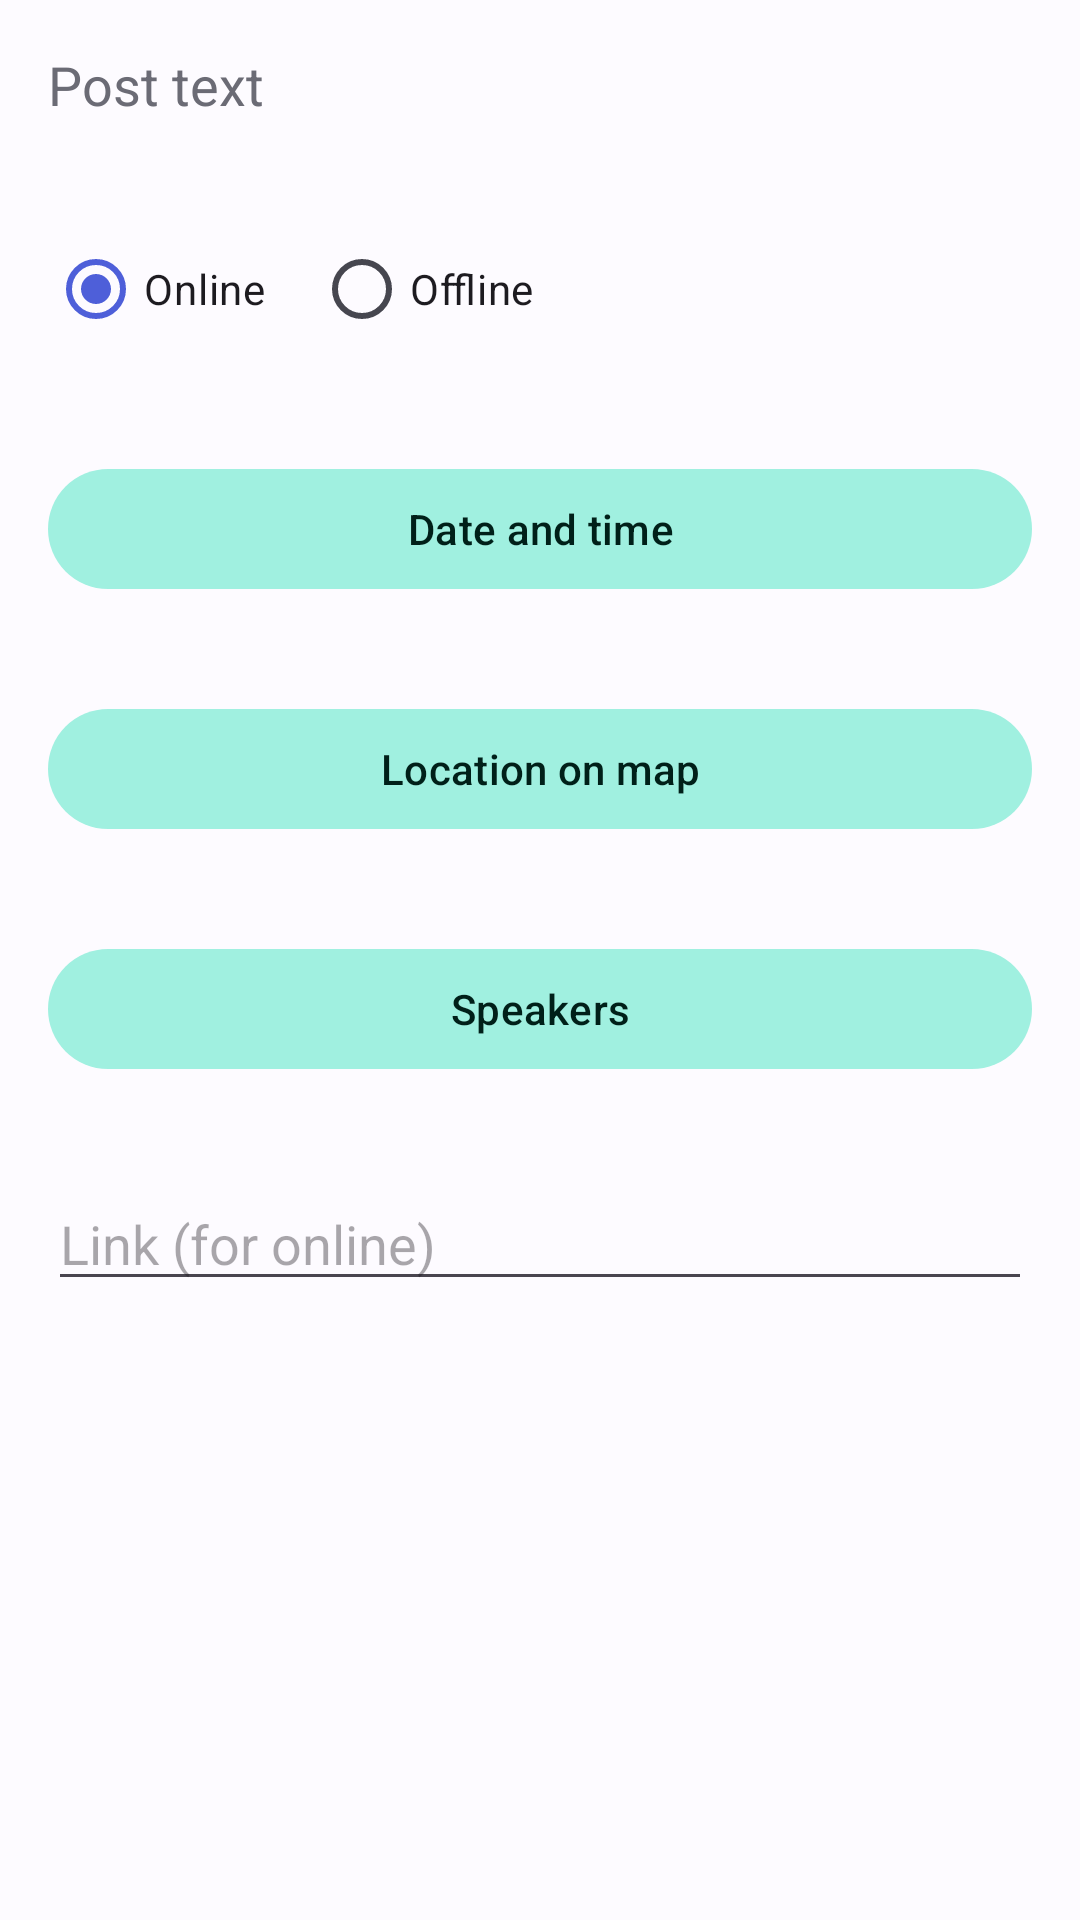

Android layout source for this screen:
<!-- AndroidManifest.xml: application theme Theme.AnStEducation -->
<!-- res/layout/fragment_new_event.xml -->
<?xml version="1.0" encoding="utf-8"?>
<androidx.coordinatorlayout.widget.CoordinatorLayout xmlns:android="http://schemas.android.com/apk/res/android"
    xmlns:app="http://schemas.android.com/apk/res-auto"
    xmlns:tools="http://schemas.android.com/tools"
    android:layout_width="match_parent"
    android:layout_height="match_parent"
    tools:context=".fragment.NewEventFragment">

    <ScrollView
        android:layout_width="match_parent"
        android:layout_height="wrap_content">

        <LinearLayout
            android:id="@+id/new_event_lo"
            android:layout_width="match_parent"
            android:layout_height="wrap_content"
            android:orientation="vertical"
            android:paddingBottom="?actionBarSize">

            <EditText
                android:id="@+id/content"
                android:layout_width="match_parent"
                android:layout_height="wrap_content"
                android:background="@android:color/transparent"
                android:gravity="top"
                android:hint="@string/post_text"
                android:importantForAutofill="no"
                android:inputType="textMultiLine"
                android:padding="@dimen/common_margin"
                android:textColorHint="@color/hint_color"
                tools:text="@tools:sample/lorem[150]" />

            <RadioGroup
                android:id="@+id/type_group"
                android:layout_width="match_parent"
                android:layout_height="wrap_content"
                android:orientation="horizontal"
                android:padding="@dimen/common_margin">

                <RadioButton
                    android:id="@+id/type_online"
                    android:layout_width="wrap_content"
                    android:layout_height="wrap_content"
                    android:checked="true"
                    android:text="@string/event_online" />

                <RadioButton
                    android:id="@+id/type_offline"
                    android:layout_width="wrap_content"
                    android:layout_height="wrap_content"
                    android:layout_marginStart="@dimen/common_margin"
                    android:text="@string/event_offline" />
            </RadioGroup>

            <com.google.android.material.button.MaterialButton
                android:id="@+id/date_button"
                style="@style/Widget.AnStEducation.Button.Tonal"
                android:layout_width="match_parent"
                android:layout_height="wrap_content"
                android:layout_margin="@dimen/common_margin"
                android:text="@string/select_event_datetime" />

            <com.google.android.material.button.MaterialButton
                android:id="@+id/location_button"
                style="@style/Widget.AnStEducation.Button.Tonal"
                android:layout_width="match_parent"
                android:layout_height="wrap_content"
                android:layout_margin="@dimen/common_margin"
                android:text="@string/select_location" />

            <com.google.android.material.button.MaterialButton
                android:id="@+id/speakers_button"
                style="@style/Widget.AnStEducation.Button.Tonal"
                android:layout_width="match_parent"
                android:layout_height="wrap_content"
                android:layout_margin="@dimen/common_margin"
                android:text="@string/select_speakers" />

            <EditText
                android:id="@+id/link_input"
                android:layout_width="match_parent"
                android:layout_height="wrap_content"
                android:layout_margin="@dimen/common_margin"
                android:hint="@string/post_link_hint"
                android:inputType="textUri" />

            <FrameLayout
                android:id="@+id/previewContainer"
                android:layout_width="match_parent"
                android:layout_height="wrap_content">

                <ImageView
                    android:id="@+id/preview"
                    android:layout_width="match_parent"
                    android:layout_height="wrap_content"
                    android:adjustViewBounds="true"
                    tools:srcCompat="@tools:sample/backgrounds/scenic" />

                <com.google.android.material.button.MaterialButton
                    android:id="@+id/removePhoto"
                    style="@style/Widget.AnStEducation.Button.Outlined"
                    android:layout_width="wrap_content"
                    android:layout_height="wrap_content"
                    android:layout_gravity="center_horizontal|bottom"
                    android:text="@string/menu_remove"
                    android:visibility="gone"
                    tools:visibility="visible" />
            </FrameLayout>
        </LinearLayout>
    </ScrollView>

    <LinearLayout
        android:id="@+id/bottomAppBar"
        android:layout_width="match_parent"
        android:layout_height="?actionBarSize"
        android:layout_gravity="bottom"
        android:background="?colorSurface"
        android:gravity="center_vertical"
        android:orientation="horizontal">

        <com.google.android.material.button.MaterialButton
            android:id="@+id/add_photo"
            style="@style/Widget.Material3.Button.IconButton"
            android:layout_width="wrap_content"
            android:layout_height="match_parent"
            app:icon="@drawable/ic_photo_24dp" />

        <com.google.android.material.button.MaterialButton
            android:id="@+id/open_camera"
            style="@style/Widget.Material3.Button.IconButton"
            android:layout_width="wrap_content"
            android:layout_height="match_parent"
            app:icon="@drawable/ic_camera_24dp" />
    </LinearLayout>

</androidx.coordinatorlayout.widget.CoordinatorLayout>
<!-- resources referenced by this layout -->
<resources>
  <color name="hint_color">#6B6B75</color>
  <dimen name="common_margin">16dp</dimen>
  <string name="event_offline">Offline</string>
  <string name="event_online">Online</string>
  <string name="menu_remove">Remove</string>
  <string name="post_link_hint">Link (for online)</string>
  <string name="post_text">Post text</string>
  <string name="select_event_datetime">Date and time</string>
  <string name="select_location">Location on map</string>
  <string name="select_speakers">Speakers</string>
  <style name="Widget.AnStEducation.Button.Outlined" parent="Widget.Material3.Button.OutlinedButton">
          <item name="cornerRadius">24dp</item>
          <item name="android:minHeight">48dp</item>
          <item name="android:textAllCaps">false</item>
      </style>
  <style name="Widget.AnStEducation.Button.Tonal" parent="Widget.Material3.Button.TonalButton">
          <item name="cornerRadius">24dp</item>
          <item name="android:minHeight">48dp</item>
          <item name="android:textAllCaps">false</item>
      </style>
  <style name="Theme.AnStEducation" parent="Base.Theme.AnStEducation" />
  <color name="md_primary">#4E5FD9</color>
  <color name="md_on_primary">#FFFFFF</color>
  <color name="md_primary_container">#E0E4FF</color>
  <color name="md_on_primary_container">#1A237E</color>
  <color name="md_secondary">#006B5C</color>
  <color name="md_on_secondary">#FFFFFF</color>
  <color name="md_secondary_container">#A0F0E0</color>
  <color name="md_on_secondary_container">#002019</color>
  <color name="md_tertiary">#7D5260</color>
  <color name="md_on_tertiary">#FFFFFF</color>
  <color name="md_background">#FDFBFF</color>
  <color name="md_on_background">#1B1B1F</color>
  <color name="md_surface">#FDFBFF</color>
  <color name="md_on_surface">#1B1B1F</color>
  <color name="md_surface_variant">#E2E1EC</color>
  <color name="md_on_surface_variant">#46464F</color>
  <color name="md_outline">#777680</color>
  <color name="md_error">#BA1A1A</color>
  <color name="md_on_error">#FFFFFF</color>
  <color name="md_status_bar">#FDFBFF</color>
  <color name="md_navigation_bar">#FDFBFF</color>
  <style name="Widget.AnStEducation.Button" parent="Widget.Material3.Button">
          <item name="cornerRadius">24dp</item>
          <item name="android:minHeight">48dp</item>
          <item name="android:textAllCaps">false</item>
      </style>
</resources>
